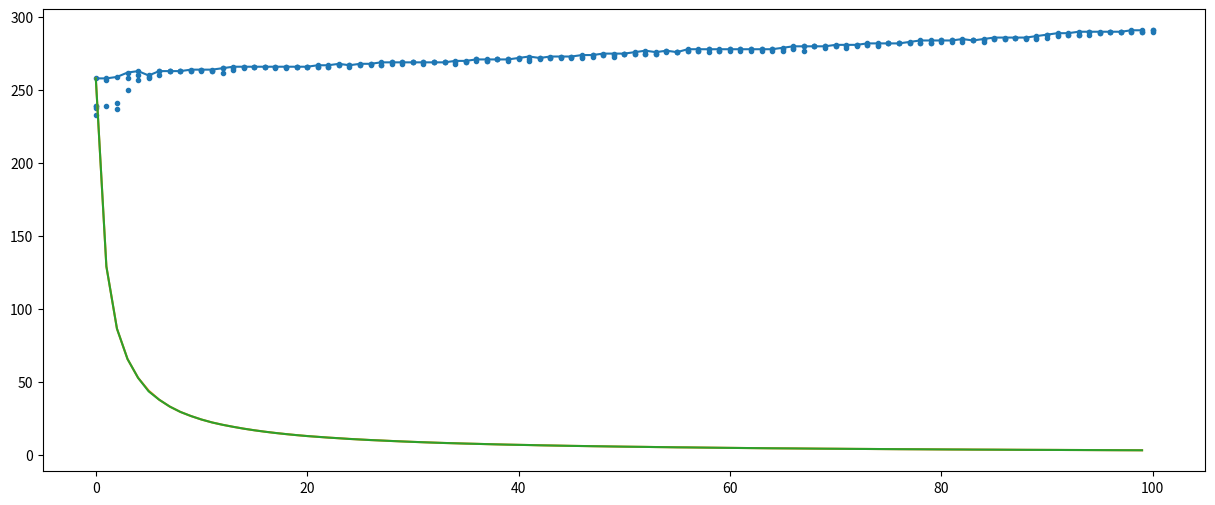

Write Python code to recreate this figure.
import logging
from collections import namedtuple
import random
from matplotlib import pyplot as plt

PROBLEM_SIZE = 500
POPULATION_SIZE = 5
OFFSPRING_SIZE = 3

NUM_GENERATIONS = 100

Individual = namedtuple("Individual", ["genome", "fitness"])


def onemax(genome):
    return sum(genome)


def tournament(population, tournament_size=2):
    return max(random.choices(population, k=tournament_size), key=lambda i: i.fitness)


def cross_over(g1, g2):
    cut = random.randint(0, PROBLEM_SIZE)
    return g1[:cut] + g2[cut:]


def mutation(g):
    point = random.randint(0, PROBLEM_SIZE - 1)
    return g[:point] + (1 - g[point],) + g[point + 1 :]

logging.getLogger().setLevel(logging.INFO)

population = list()

for genome in [tuple([random.choice([1, 0]) for _ in range(PROBLEM_SIZE)]) for _ in range(POPULATION_SIZE)]:
    population.append(Individual(genome, onemax(genome)))

logging.info(f"init: pop_size={len(population)}; max={max(population, key=lambda i: i.fitness)[1]}")

fitness_log = [(0, i.fitness) for i in population]

for g in range(NUM_GENERATIONS):
    offspring = list()
    for i in range(OFFSPRING_SIZE):
        if random.random() < 0.3:
            p = tournament(population)
            o = mutation(p.genome)
        else:
            p1 = tournament(population)
            p2 = tournament(population)
            o = cross_over(p1.genome, p2.genome)
        f = onemax(o)
        fitness_log.append((g + 1, f))
        offspring.append(Individual(o, f))
    population += offspring
    population = sorted(population, key=lambda i: i.fitness, reverse=True)[:POPULATION_SIZE]

off_line = [max(f[1] for f in fitness_log if f[0] == x) / (x + 1) for x in range(NUM_GENERATIONS)]
on_line = [max(f[1] for f in fitness_log if f[0] <= x) / (x + 1) for x in range(NUM_GENERATIONS)]
gen_best = [max(f[1] for f in fitness_log if f[0] == x) for x in range(NUM_GENERATIONS)]

plt.figure(figsize=(15, 6))
plt.scatter([x for x, _ in fitness_log], [y for _, y in fitness_log], marker=".")
plt.plot([x for x, _ in enumerate(gen_best)], [y for _, y in enumerate(gen_best)])
plt.plot([x for x, _ in enumerate(on_line)], [y for _, y in enumerate(on_line)])
plt.plot([x for x, _ in enumerate(off_line)], [y for _, y in enumerate(off_line)])